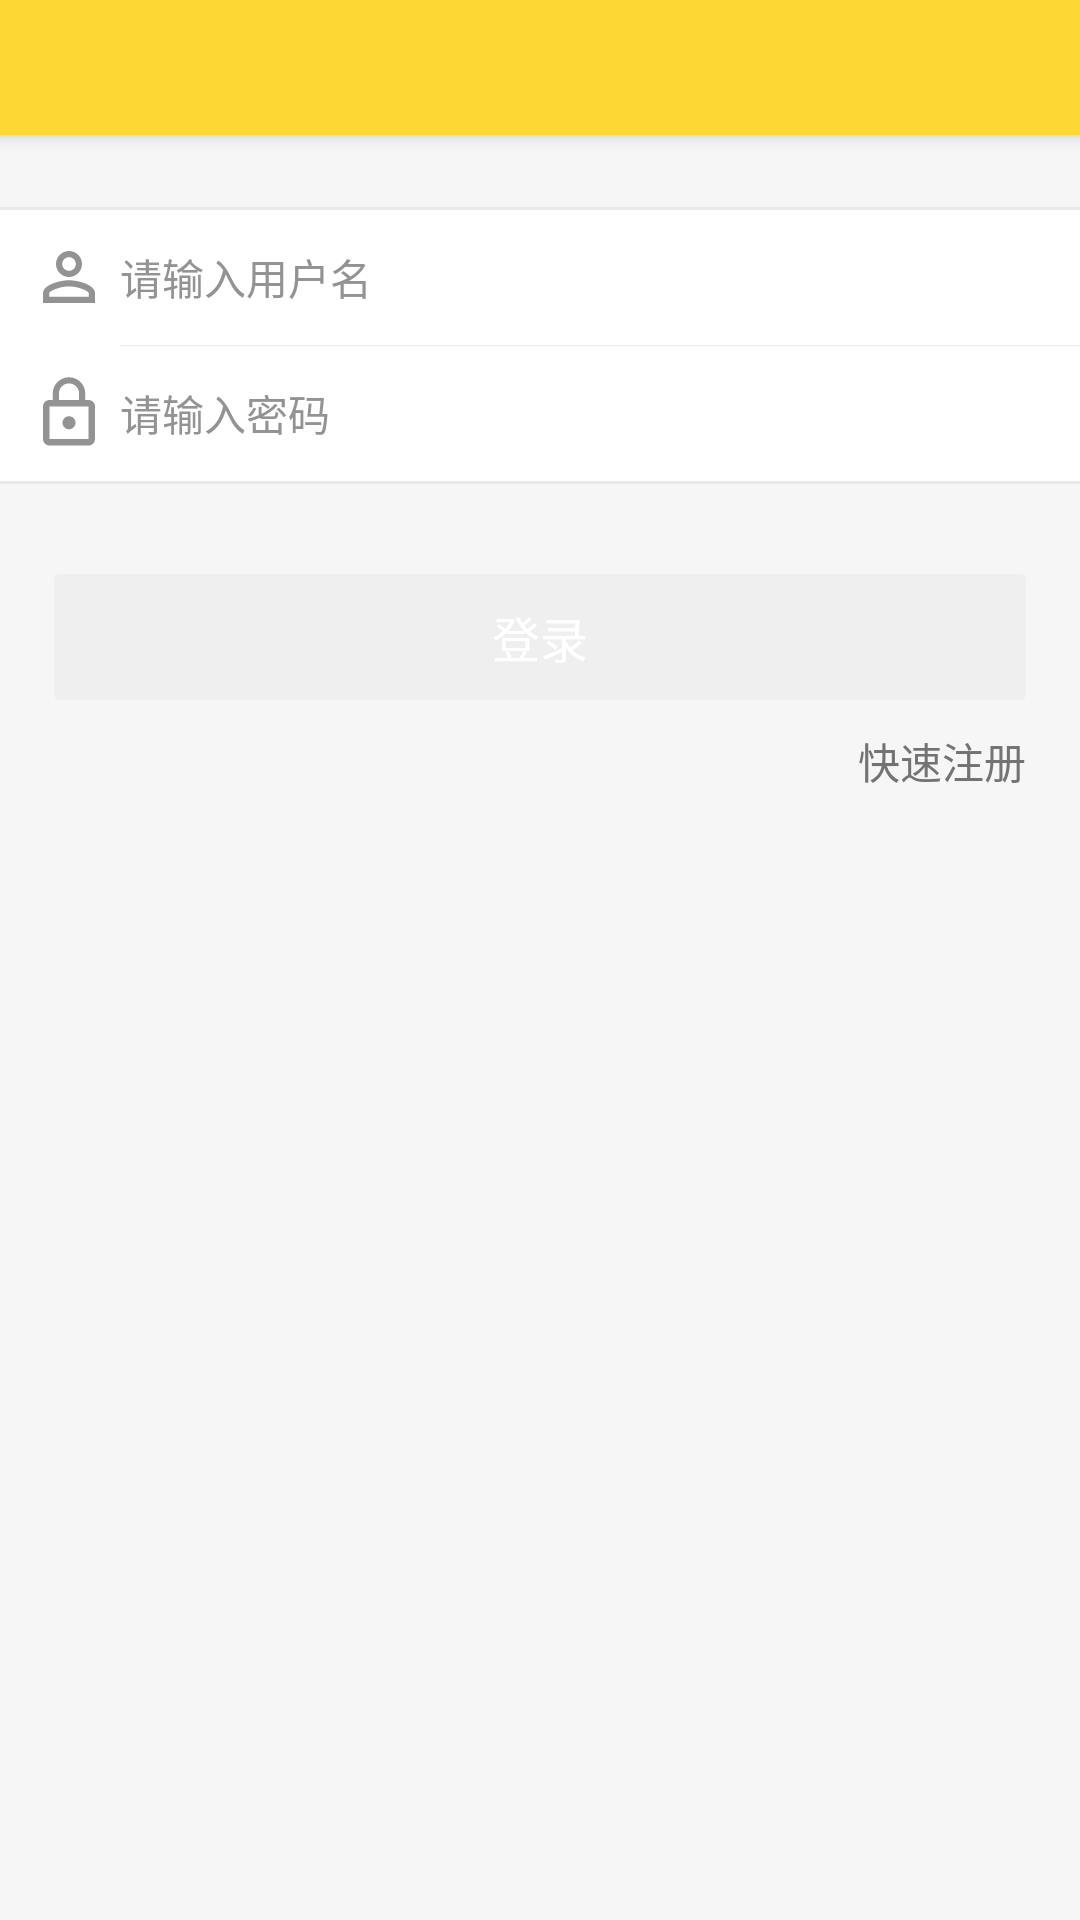

This screen was rendered from an Android layout file. Write that file and the resources it references.
<!-- AndroidManifest.xml: application theme AppTheme -->
<!-- res/layout/activity_sign_in.xml -->
<?xml version="1.0" encoding="utf-8"?>
<LinearLayout xmlns:android="http://schemas.android.com/apk/res/android"
    android:layout_width="match_parent"
    android:layout_height="match_parent"
    android:orientation="vertical">

    <include
        layout="@layout/partial_action_bar"
        android:layout_width="match_parent"
        android:layout_height="wrap_content" />

    <LinearLayout
        android:layout_width="wrap_content"
        android:layout_height="wrap_content"
        android:layout_marginTop="@dimen/spacing_large"
        android:background="@android:color/white"
        android:orientation="vertical">

        <View
            android:layout_width="match_parent"
            android:layout_height="1dp"
            android:background="@color/gray_light" />

        <EditText
            android:id="@+id/edit_name"
            style="@style/UserInfoEditText"
            android:drawableLeft="@drawable/ic_username"
            android:hint="@string/mine_hint_username"
            android:inputType="text" />

        <View
            android:layout_width="match_parent"
            android:layout_height="1px"
            android:layout_marginLeft="@dimen/spacing_huge"
            android:background="@color/gray_light" />

        <EditText
            android:id="@+id/edit_password"
            style="@style/UserInfoEditText"
            android:drawableLeft="@drawable/ic_password"
            android:hint="@string/mine_hint_password"
            android:inputType="textPassword" />

        <View
            android:layout_width="match_parent"
            android:layout_height="1dp"
            android:background="@color/gray_light" />
    </LinearLayout>


    <Button
        android:id="@+id/button_signin"
        style="@style/UserInfoButton"
        android:layout_marginLeft="@dimen/spacing_normal"
        android:layout_marginTop="@dimen/spacing_large"
        android:layout_marginRight="@dimen/spacing_normal"
        android:enabled="false"
        android:text="@string/mine_action_sign_in" />

    <TextView
        android:id="@+id/text_signup"
        android:layout_width="wrap_content"
        android:layout_height="wrap_content"
        android:layout_gravity="right"
        android:layout_marginRight="@dimen/spacing_normal"
        android:padding="@dimen/spacing_tiny"
        android:text="@string/mine_fast_sign_up"
        android:textColor="@color/gray_dark"
        android:textSize="@dimen/font_normal" />

</LinearLayout>
<!-- res/layout/partial_action_bar.xml (included above) -->
<?xml version="1.0" encoding="utf-8"?>
<com.google.android.material.appbar.AppBarLayout
    xmlns:android="http://schemas.android.com/apk/res/android"
    xmlns:app="http://schemas.android.com/apk/res-auto"
    xmlns:tools="http://schemas.android.com/tools"
    android:layout_width="match_parent"
    android:layout_height="wrap_content"
    app:elevation="@dimen/elevation_app_bar">

    <androidx.appcompat.widget.Toolbar
        android:id="@id/standard_toolbar"
        android:layout_width="match_parent"
        android:layout_height="@dimen/size_45"
        android:background="@color/colorPrimary"
        app:theme="@style/Widget.AppCompat.Toolbar"
        tools:ignore="Overdraw">

        <TextView
            android:id="@id/standard_toolbar_title"
            android:layout_width="wrap_content"
            android:layout_height="match_parent"
            android:layout_gravity="center"
            android:gravity="center"
            android:textAppearance="@style/AppBarText.Huge"/>
    </androidx.appcompat.widget.Toolbar>

</com.google.android.material.appbar.AppBarLayout>
<!-- resources referenced by this layout -->
<resources>
  <color name="colorPrimary">#FDD835</color>
  <color name="gray_dark">#737373</color>
  <color name="gray_light">#EDE8E8</color>
  <dimen name="elevation_app_bar">4dp</dimen>
  <dimen name="font_normal">14sp</dimen>
  <dimen name="size_45">45dp</dimen>
  <dimen name="spacing_huge">40dp</dimen>
  <dimen name="spacing_large">24dp</dimen>
  <dimen name="spacing_normal">14dp</dimen>
  <dimen name="spacing_tiny">4dp</dimen>
  <!-- drawable ic_password (drawable) -->
  <vector xmlns:android="http://schemas.android.com/apk/res/android"
          android:width="26dp"
          android:height="26dp"
          android:viewportHeight="24.0"
          android:viewportWidth="24.0">
      <path android:fillColor="#939393"
            android:pathData="M12,17c1.1,0 2,-0.9 2,-2s-0.9,-2 -2,-2 -2,0.9 -2,2 0.9,2 2,2zM18,8h-1L17,6c0,-2.76 -2.24,-5 -5,-5S7,3.24 7,6v2L6,8c-1.1,0 -2,0.9 -2,2v10c0,1.1 0.9,2 2,2h12c1.1,0 2,-0.9 2,-2L20,10c0,-1.1 -0.9,-2 -2,-2zM8.9,6c0,-1.71 1.39,-3.1 3.1,-3.1s3.1,1.39 3.1,3.1v2L8.9,8L8.9,6zM18,20L6,20L6,10h12v10z"/>
  </vector>
  <!-- drawable ic_username (drawable) -->
  <vector xmlns:android="http://schemas.android.com/apk/res/android"
          android:width="26dp"
          android:height="26dp"
          android:viewportWidth="24.0"
          android:viewportHeight="24.0">
      <path
          android:fillColor="#939393"
          android:pathData="M12,5.9c1.16,0 2.1,0.94 2.1,2.1s-0.94,2.1 -2.1,2.1S9.9,9.16 9.9,8s0.94,-2.1 2.1,-2.1m0,9c2.97,0 6.1,1.46 6.1,2.1v1.1L5.9,18.1L5.9,17c0,-0.64 3.13,-2.1 6.1,-2.1M12,4C9.79,4 8,5.79 8,8s1.79,4 4,4 4,-1.79 4,-4 -1.79,-4 -4,-4zM12,13c-2.67,0 -8,1.34 -8,4v3h16v-3c0,-2.66 -5.33,-4 -8,-4z"/>
  </vector>
  <string name="mine_action_sign_in">登录</string>
  <string name="mine_fast_sign_up">快速注册</string>
  <string name="mine_hint_password">请输入密码</string>
  <string name="mine_hint_username">请输入用户名</string>
  <style name="AppBarText.Huge">
          <item name="android:textSize">@dimen/font_huge</item>
      </style>
  <style name="UserInfoButton" parent="Widget.AppCompat.Button.Colored">
          <item name="android:layout_width">match_parent</item>
          <item name="android:layout_height">@dimen/size_54</item>
          <item name="android:textColor">@android:color/white</item>
          <item name="android:textSize">@dimen/font_large</item>
      </style>
  <style name="UserInfoEditText">
          <item name="android:layout_width">match_parent</item>
          <item name="android:layout_height">@dimen/size_45</item>
          <item name="android:lines">1</item>
          <item name="android:background">@null</item>
          <item name="android:textAppearance">@style/ContentText.Normal</item>
          <item name="android:drawablePadding">@dimen/spacing_tiny</item>
          <item name="android:paddingLeft">@dimen/spacing_small</item>
          <item name="android:textColorHint">@color/gray</item>
      </style>
  <style name="AppTheme" parent="Theme.AppCompat.Light.NoActionBar">
          
          <item name="colorPrimary">@color/colorPrimary</item>
          <item name="colorPrimaryDark">@color/colorPrimaryDark</item>
          <item name="colorAccent">@color/colorAccent</item>
          <item name="android:windowBackground">@color/white</item>
      </style>
  <dimen name="font_huge">18sp</dimen>
  <dimen name="size_54">54dp</dimen>
  <dimen name="font_large">16sp</dimen>
  <style name="ContentText.Normal">
          <item name="android:textSize">@dimen/font_normal</item>
      </style>
  <dimen name="spacing_small">10dp</dimen>
  <color name="gray">#939393</color>
  <color name="colorPrimaryDark">#FBD536</color>
  <color name="colorAccent">@color/orange</color>
  <color name="white">#F6F6F6</color>
  <color name="orange">#F16755</color>
</resources>
